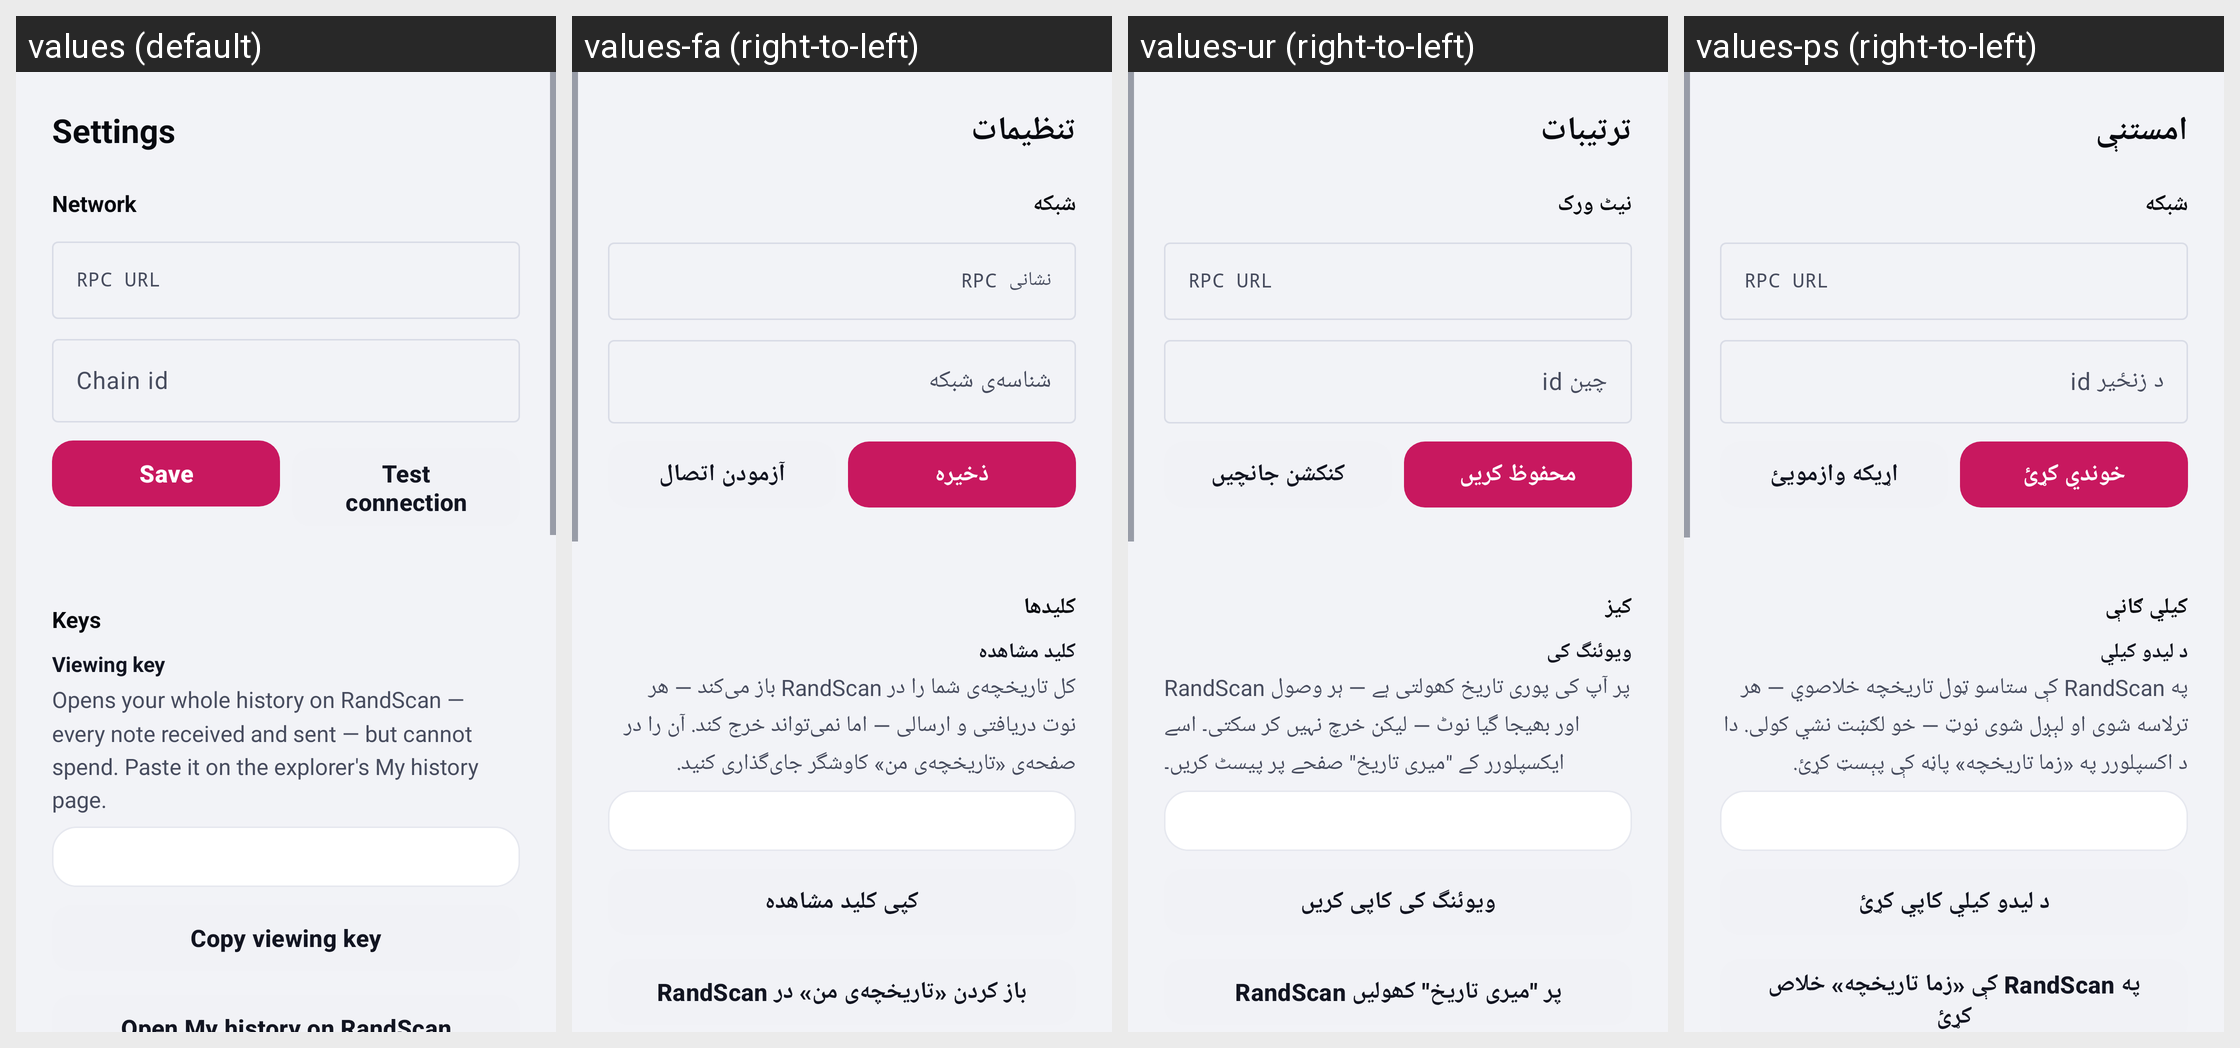

Here is an Android app screen in its default locale and in the app's own translations. Write out the translated-string differences for the strings that appear on this screen.
Android screen res/layout/activity_settings.xml rendered under 4 locales, left to right: values (default), values-fa (right-to-left), values-ur (right-to-left), values-ps (right-to-left). Device: Nexus 5 (rendered at 1080×1920; each locale shown at half size, 540×960, under a caption strip naming it); theme Theme.RandWallet.
Other locales in the repository, not shown: values-ar, values-de, values-es, values-fr, values-hi, values-in, values-it, values-ja, values-ko, values-ms, values-pl, values-pt-rBR, values-ru, values-ta, values-zh-rCN, values-zh-rHK.
Strings drawn on this screen, with the default value and each locale's value (text and hints the layout hard-codes, and strings that could not be matched under every locale, appear in the picture but are not listed):

settings_title
  values: Settings
  values-fa: تنظیمات
  values-ur: ترتیبات
  values-ps: امستنې

settings_network
  values: Network
  values-fa: شبکه
  values-ur: نیٹ ورک
  values-ps: شبکه

settings_rpc
  values: RPC URL
  values-fa: نشانی RPC
  values-ur: RPC URL
  values-ps: RPC URL

settings_chain
  values: Chain id
  values-fa: شناسه‌ی شبکه
  values-ur: چین id
  values-ps: د زنځیر id

settings_save
  values: Save
  values-fa: ذخیره
  values-ur: محفوظ کریں
  values-ps: خوندي کړئ

settings_test
  values: Test connection
  values-fa: آزمودن اتصال
  values-ur: کنکشن جانچیں
  values-ps: اړیکه وازمویئ

settings_keys
  values: Keys
  values-fa: کلیدها
  values-ur: کیز
  values-ps: کیلي ګانې

settings_viewing
  values: Viewing key
  values-fa: کلید مشاهده
  values-ur: ویوئنگ کی
  values-ps: د لیدو کیلي

settings_viewing_body
  values: Opens your whole history on RandScan — every note received and sent — but cannot spend. Paste it on the explorer's My history page.
  values-fa: کل تاریخچه‌ی شما را در RandScan باز می‌کند — هر نوت دریافتی و ارسالی — اما نمی‌تواند خرج کند. آن را در صفحه‌ی «تاریخچه‌ی من» کاوشگر جای‌گذاری کنید.
  values-ur: RandScan پر آپ کی پوری تاریخ کھولتی ہے — ہر وصول اور بھیجا گیا نوٹ — لیکن خرچ نہیں کر سکتی۔ اسے ایکسپلورر کے "میری تاریخ" صفحے پر پیسٹ کریں۔
  values-ps: په RandScan کې ستاسو ټول تاریخچه خلاصوي — هر ترلاسه شوی او لېږل شوی نوټ — خو لګښت نشي کولی. دا د اکسپلورر په «زما تاریخچه» پاڼه کې پېسټ کړئ.

settings_copy_viewing
  values: Copy viewing key
  values-fa: کپی کلید مشاهده
  values-ur: ویوئنگ کی کاپی کریں
  values-ps: د لیدو کیلي کاپي کړئ

settings_open_history
  values: Open My history on RandScan
  values-fa: باز کردن «تاریخچه‌ی من» در RandScan
  values-ur: RandScan پر "میری تاریخ" کھولیں
  values-ps: په RandScan کې «زما تاریخچه» خلاص کړئ
